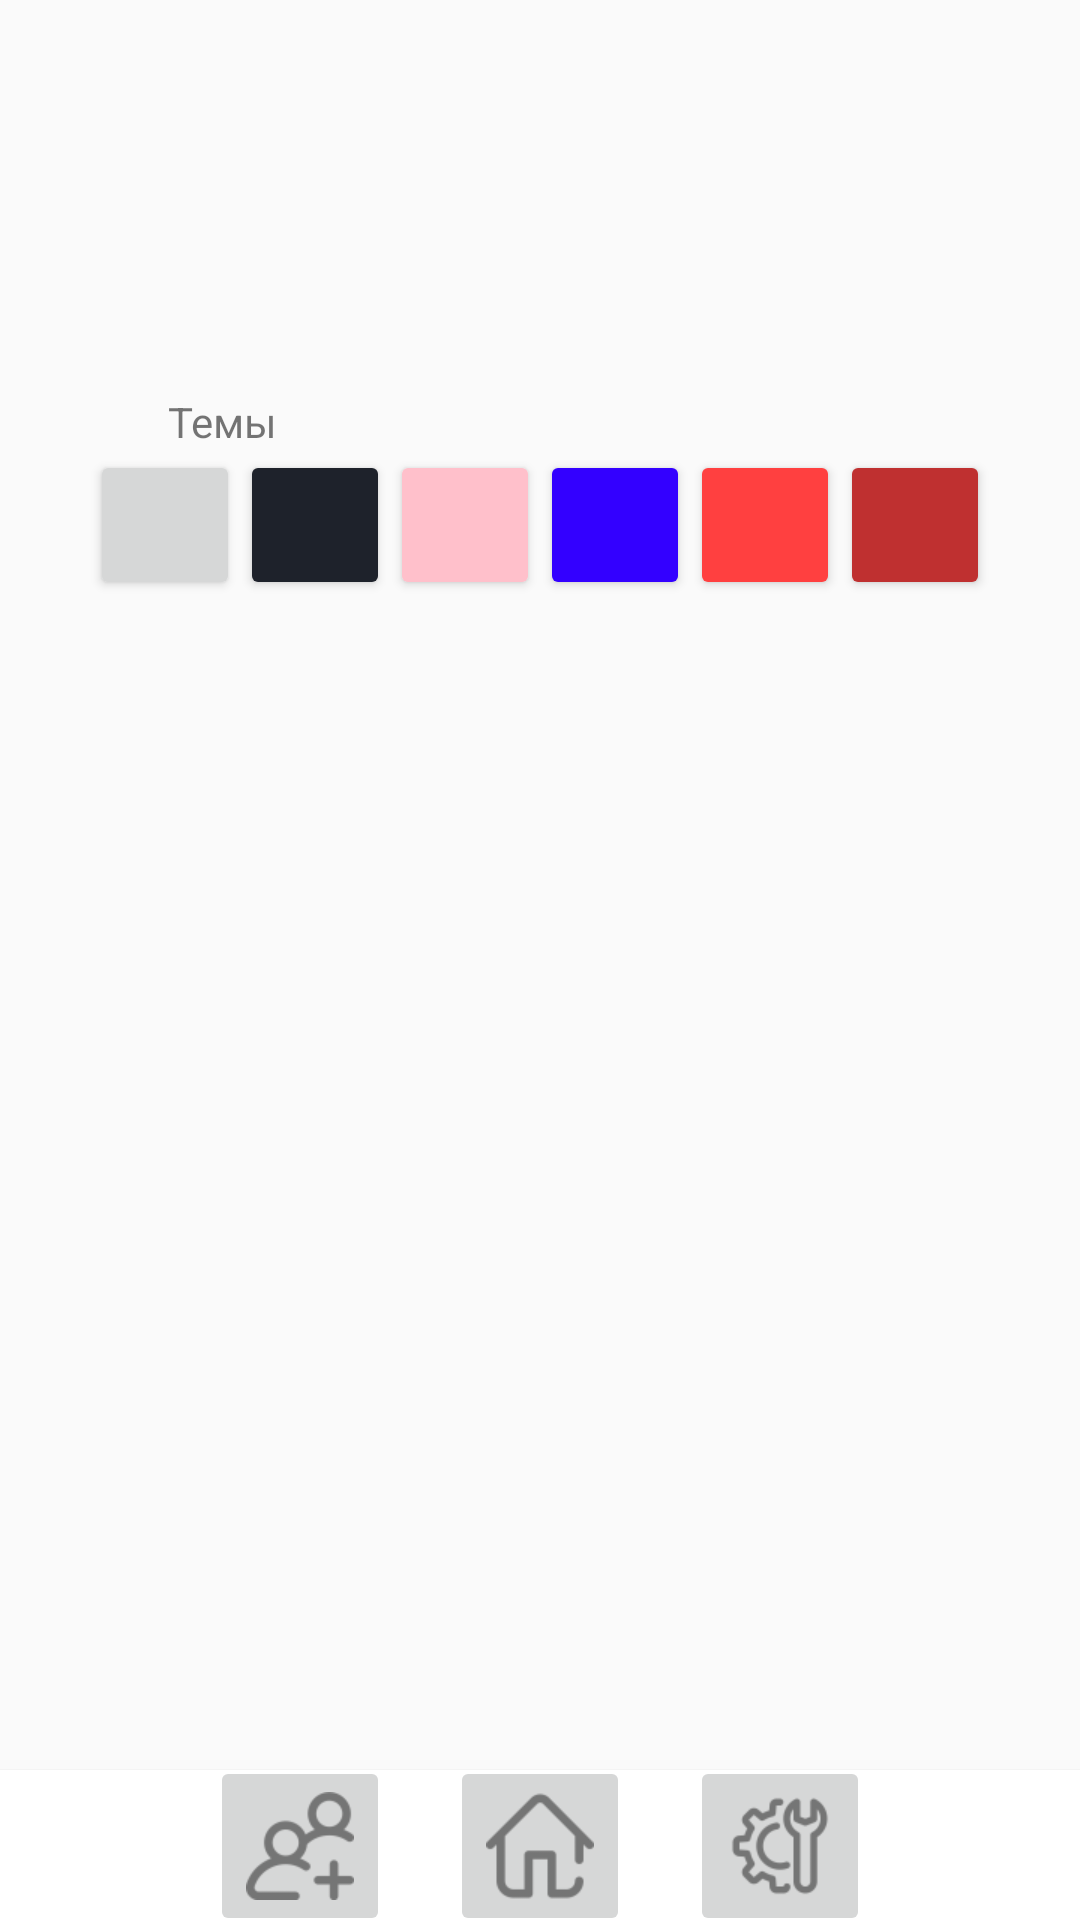

The Android layout XML behind this screen, and the referenced resources:
<!-- AndroidManifest.xml: application theme Theme.Design.Light.NoActionBar -->
<!-- res/layout/activity_allset.xml -->
<?xml version="1.0" encoding="utf-8"?>
<androidx.constraintlayout.widget.ConstraintLayout xmlns:android="http://schemas.android.com/apk/res/android"
    xmlns:app="http://schemas.android.com/apk/res-auto"
    xmlns:tools="http://schemas.android.com/tools"
    android:layout_width="match_parent"
    android:layout_height="match_parent"
    tools:context=".allset">

    <TextView
        android:id="@+id/backgroundallset"
        android:layout_width="0dp"
        android:layout_height="0dp"
        app:layout_constraintBottom_toBottomOf="parent"
        app:layout_constraintEnd_toEndOf="parent"
        app:layout_constraintStart_toStartOf="parent"
        app:layout_constraintTop_toTopOf="parent" />

    <LinearLayout

        android:id="@+id/downmenu_allset"
        android:layout_width="match_parent"
        android:layout_height="50dp"
        android:background="@color/white"
        android:elevation="1dp"
        android:gravity="center_horizontal"
        android:orientation="horizontal"
        app:layout_constraintBottom_toBottomOf="parent"
        app:layout_constraintEnd_toEndOf="parent"
        app:layout_constraintStart_toStartOf="parent">


        <ImageButton
            android:id="@+id/gruppabutonallset"
            android:layout_width="60dp"
            android:layout_height="60dp"
            android:layout_marginLeft="10dp"
            android:layout_marginTop="-5dp"
            android:layout_marginRight="10dp"
            android:scaleType="fitCenter"
            app:srcCompat="@drawable/icon_group1"
            tools:ignore="SpeakableTextPresentCheck" />

        <ImageButton
            android:id="@+id/mainbuttononallset"
            android:layout_width="60dp"
            android:layout_height="60dp"
            android:layout_marginLeft="10dp"
            android:layout_marginTop="-5dp"
            android:layout_marginRight="10dp"
            android:scaleType="fitCenter"
            app:srcCompat="@drawable/icon_home1"
            tools:ignore="SpeakableTextPresentCheck" />

        <ImageButton
            android:id="@+id/settingsbuttonallset"
            android:layout_width="60dp"
            android:layout_height="60dp"
            android:layout_marginLeft="10dp"
            android:layout_marginTop="-5dp"
            android:layout_marginRight="10dp"
            android:scaleType="fitCenter"
            app:srcCompat="@drawable/icon_settings1"
            tools:ignore="SpeakableTextPresentCheck" />


    </LinearLayout>

    <TextView
        android:id="@+id/text_tems"
        android:layout_width="wrap_content"
        android:layout_height="wrap_content"
        android:layout_marginStart="56dp"
        android:text="Темы"
        app:layout_constraintBottom_toTopOf="@+id/backforthemes"
        app:layout_constraintStart_toStartOf="parent" />

    <LinearLayout
        android:id="@+id/backforthemes"
        android:layout_width="300dp"
        android:layout_height="50dp"
        android:layout_marginTop="150dp"
        android:orientation="horizontal"
        app:layout_constraintEnd_toEndOf="parent"
        app:layout_constraintStart_toStartOf="parent"
        app:layout_constraintTop_toTopOf="parent">

        <Button
            android:id="@+id/classicstyle"
            android:layout_width="50dp"
            android:layout_height="50dp"
            android:layout_weight="0" />

        <Button
            android:id="@+id/darkstyle"
            android:layout_width="50dp"
            android:layout_height="50dp"
            android:layout_weight="0"
            android:backgroundTint="@color/dark" />

        <Button
            android:id="@+id/pinkstyle"
            android:layout_width="50dp"
            android:layout_height="50dp"
            android:layout_weight="0"
            android:backgroundTint="@color/pink" />

        <Button
            android:id="@+id/bluestyle"
            android:layout_width="50dp"
            android:layout_height="50dp"
            android:layout_weight="0"
            android:backgroundTint="@color/blue" />

        <Button
            android:id="@+id/whiteredstyle"
            android:layout_width="50dp"
            android:layout_height="50dp"
            android:layout_weight="0"
            android:backgroundTint="@color/redwhite" />

        <Button
            android:id="@+id/darkredstyle"
            android:layout_width="50dp"
            android:layout_height="50dp"
            android:layout_weight="0"
            android:backgroundTint="@color/reddark" />

    </LinearLayout>

</androidx.constraintlayout.widget.ConstraintLayout>
<!-- resources referenced by this layout -->
<resources>
  <color name="blue">#FF3300FF</color>
  <color name="dark">#FF1e222b</color>
  <color name="pink">#FFffc0cb</color>
  <color name="reddark">#FFBF3030</color>
  <color name="redwhite">#FFFF4040</color>
  <color name="white">#FFFfffff</color>
  <!-- drawable icon_group1: png bitmap (drawable-hdpi, 1020 bytes) -->
  <!-- drawable icon_home1: png bitmap (drawable-hdpi, 695 bytes) -->
  <!-- drawable icon_settings1: png bitmap (drawable-hdpi, 998 bytes) -->
</resources>
